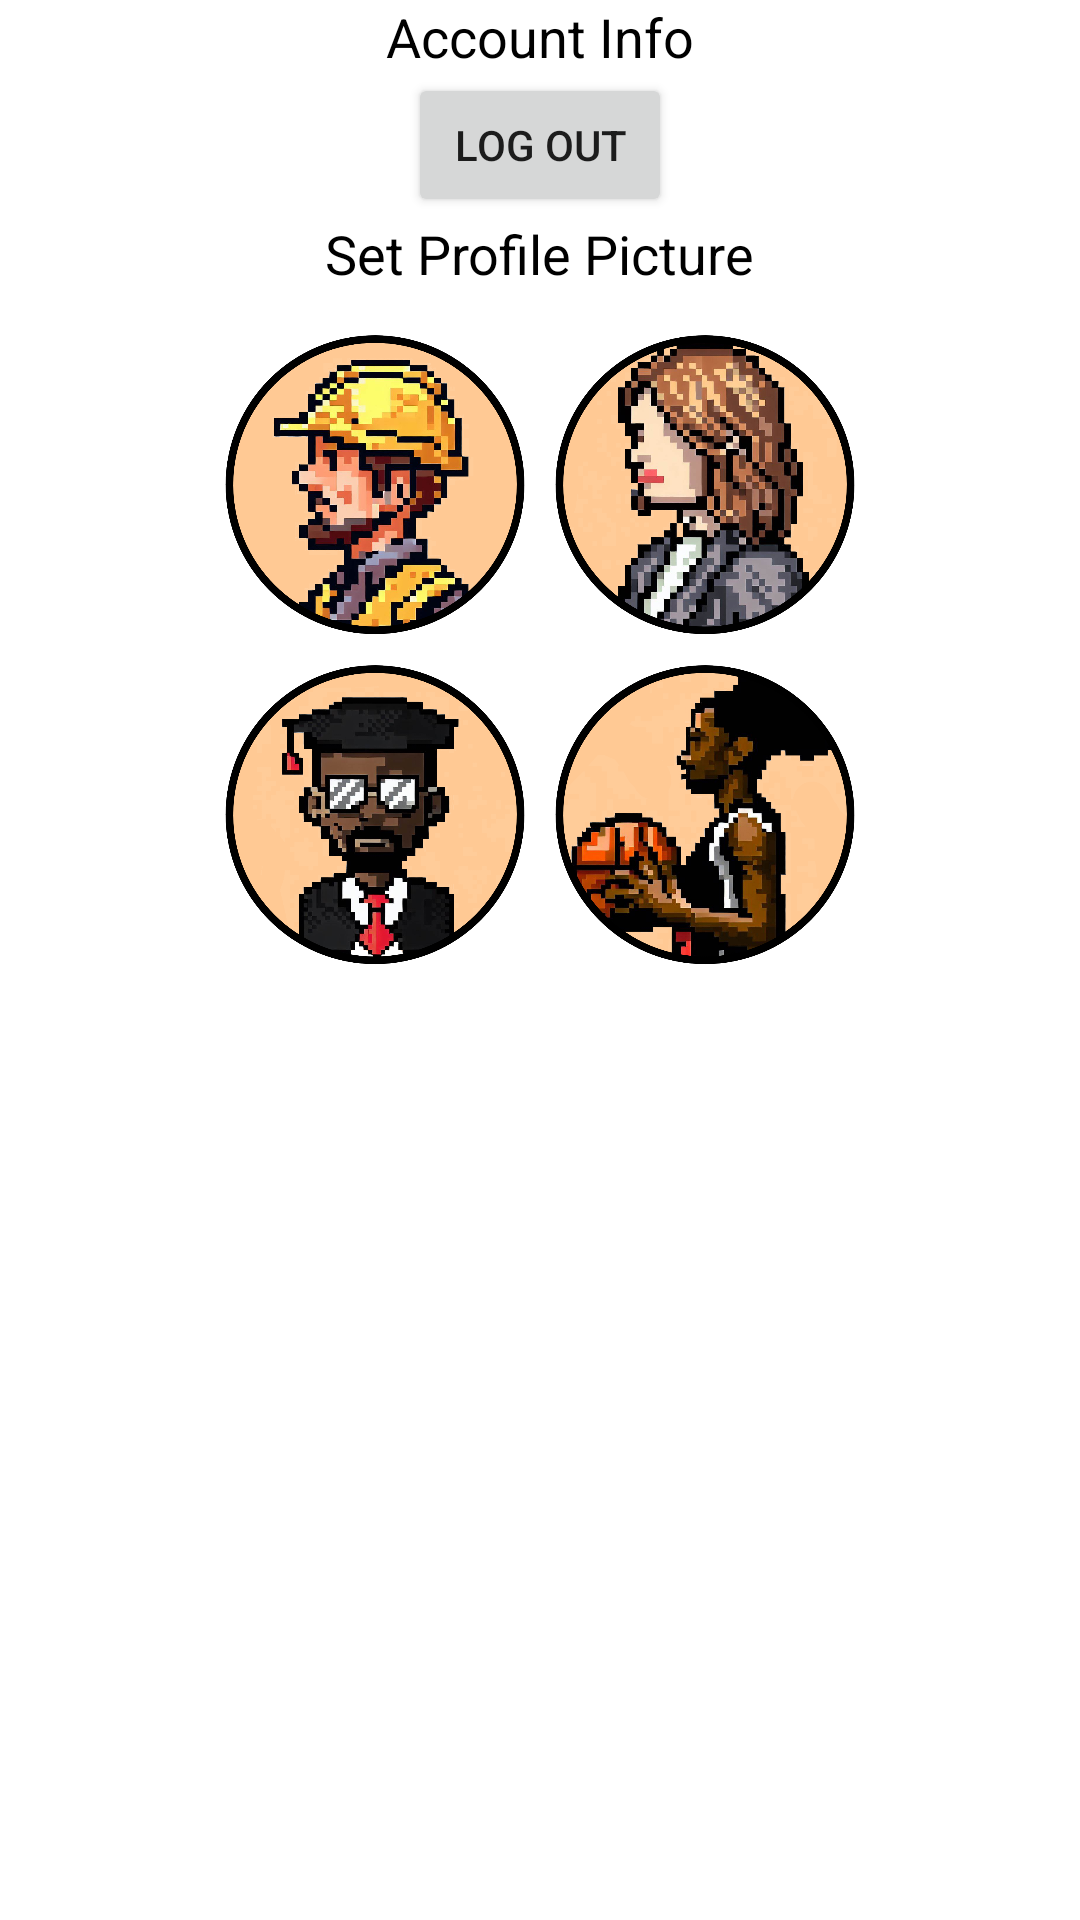

Write the Android layout XML for this screen, with the resource values it uses.
<!-- AndroidManifest.xml: application theme Theme.Scavenger -->
<!-- res/layout/account_window.xml -->
<?xml version="1.0" encoding="utf-8"?>
<FrameLayout
    xmlns:android="http://schemas.android.com/apk/res/android"
    xmlns:tools="http://schemas.android.com/tools"
    android:layout_width="match_parent"
    android:layout_height="match_parent"
    android:orientation="vertical"
    tools:context=".FirstFragment"
    tools:ignore="HardcodedText">

    <LinearLayout
        android:layout_width="match_parent"
        android:layout_height="wrap_content"
        android:orientation="vertical">

        <TextView
            android:id="@+id/accountinfotext"
            android:layout_width="wrap_content"
            android:layout_height="wrap_content"
            android:text="Account Info"
            android:textSize="18sp"
            android:textColor="@color/black"
            android:layout_gravity="center"/>

        <Button
            android:id="@+id/logoutbutton2"
            android:layout_width="wrap_content"
            android:layout_height="wrap_content"
            android:layout_gravity="center"
            android:text="log out" />

        <TextView
            android:id="@+id/setprofilepictext"
            android:layout_width="wrap_content"
            android:layout_height="wrap_content"
            android:layout_marginBottom="10dp"
            android:text="Set Profile Picture"
            android:textSize="18sp"
            android:textColor="@color/black"
            android:layout_gravity="center"/>

        <GridLayout
            android:layout_width="wrap_content"
            android:layout_height="wrap_content"
            android:rowCount="2"
            android:columnCount="2"
            android:layout_gravity="center">
            <ImageView
                android:id="@+id/workerprofilepic"
                android:layout_width="100dp"
                android:layout_height="100dp"
                android:clickable="true"
                android:layout_margin="5dp"
                android:src="@drawable/workerprofilepic"
                android:focusable="true" />

            <ImageView
                android:id="@+id/businessprofilepic"
                android:layout_width="100dp"
                android:layout_height="100dp"
                android:clickable="true"
                android:layout_margin="5dp"
                android:src="@drawable/businessprofilepic"
                android:focusable="true" />

            <ImageView
                android:id="@+id/studentprofilepic"
                android:layout_width="100dp"
                android:layout_height="100dp"
                android:clickable="true"
                android:layout_margin="5dp"
                android:src="@drawable/studentprofilepic"
                android:focusable="true" />

            <ImageView
                android:id="@+id/bballplayerprofilepic"
                android:layout_width="100dp"
                android:layout_height="100dp"
                android:clickable="true"
                android:layout_margin="5dp"
                android:src="@drawable/bballplayerprofilepic"
                android:focusable="true" />


        </GridLayout>

    </LinearLayout>



</FrameLayout>
<!-- resources referenced by this layout -->
<resources>
  <color name="black">#FF000000</color>
  <!-- drawable bballplayerprofilepic: png bitmap (drawable, 486714 bytes) -->
  <!-- drawable businessprofilepic: png bitmap (drawable, 496057 bytes) -->
  <!-- drawable studentprofilepic: png bitmap (drawable, 310111 bytes) -->
  <!-- drawable workerprofilepic: png bitmap (drawable, 510083 bytes) -->
  <style name="Theme.Scavenger" parent="Theme.MaterialComponents.DayNight.DarkActionBar">
          
          <item name="colorPrimary">@color/purple_500</item>
          <item name="colorPrimaryVariant">@color/purple_700</item>
          <item name="colorOnPrimary">@color/white</item>
          
          <item name="colorSecondary">@color/teal_200</item>
          <item name="colorSecondaryVariant">@color/teal_700</item>
          <item name="colorOnSecondary">@color/black</item>
          
          <item name="android:statusBarColor">?attr/colorPrimaryVariant</item>
          
      </style>
  <color name="purple_500">#FF6200EE</color>
  <color name="purple_700">#FF3700B3</color>
  <color name="white">#FFFFFFFF</color>
  <color name="teal_200">#FF03DAC5</color>
  <color name="teal_700">#FF018786</color>
</resources>
